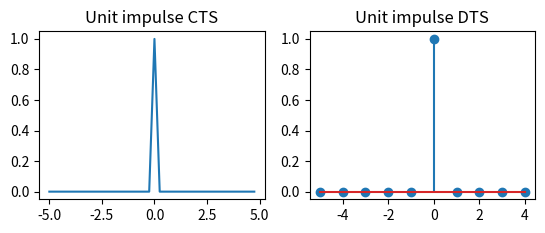

The script that saved this image:
import numpy as np
import matplotlib.pyplot as mpl
#Unit Impulse
#CTS
mpl.subplot(2,2,1)
t=np.arange(-5,5,0.25)
x=np.zeros(len(t))
for i in range(0,len(t)):
    if t[i]==0:
        x[i]=1
    else:
        x[i]=0
mpl.title('Unit impulse CTS')
mpl.plot(t,x)
#DTS
mpl.subplot(2,2,2)
n=np.arange(-5,5,1)
y=np.zeros(len(n))
for i in range(0,len(n)):
    if n[i]==0:
        y[i]=1
    else:
        y[i]=0
mpl.title('Unit impulse DTS')
mpl.stem(n,y)


